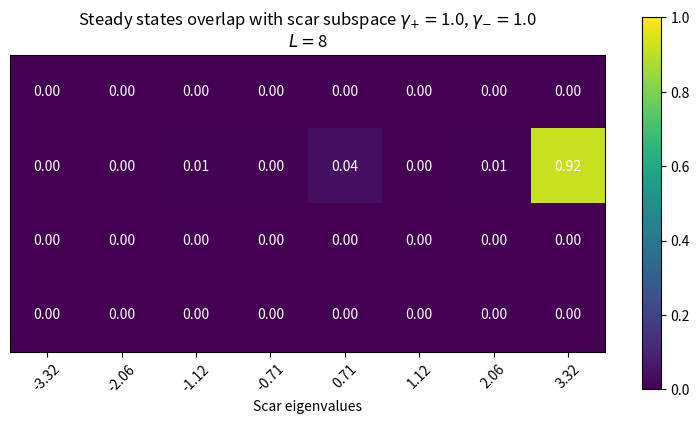

This chart was generated by the following Python code: (Note: this script raises an exception after producing the figure.)
import numpy as np

import matplotlib.pyplot as plt

def fibonacci_basis(L, pbc=False):
  states = []
  for i in range(1 << L):
    if i & (i >> 1) == 0:
      if pbc and 2**0 & i and 2**(L-1) & i:
        continue
      else:
        states.append(i)
  return states

def translationally_invariant_basis(L):
  states= fibonacci_basis(L, pbc=True)
  rep_states = []
  rep_index = {}
  
  basis = set(states)
  
  while len(basis) > 0:
    
    state = basis.copy().pop()
    
    shifted_states = {((state << i) | (state >> (L - i))) & ((1 << L) - 1) for i in range(L)}
    
    min_state = min(shifted_states)
    
    basis = set(basis) ^ set(shifted_states)
    
    rep_states.append(min_state)
    
    rep_index[min_state] = [len(shifted_states)]
    
  return rep_states, rep_index

def generation_basis(L, pbc=False):
  if pbc:
    rep_states, rep_index = translationally_invariant_basis(L)
    for i, s in enumerate(rep_states):
      rep_index[s].append(i)
      rep_index[s] = rep_index[s][::-1]
  else:
    rep_states = fibonacci_basis(L, pbc=False)
    rep_index = {s: i for i,  s in enumerate(rep_states)}
  return rep_states, rep_index


def transition_matrix(L, states, index, gamma_plus, gamma_minus, pbc=False, k=0):
  W = np.zeros((len(states), len(states)), dtype=complex)

  if pbc:
    for state in states:
      for i in range(L):
        if ((state >> ((i-1)%L)) & 1) == 0 and ((state >> ((i+1)%L)) & 1) == 0:
          state_i_p = state ^ (1 << i)
          state_p = state_i_p
          d = 0
          for j in range(L):
            state_ii_p = ((state_i_p << j) | (state_i_p >> (L - j))) & ((1 << L) - 1)
            
            if state_ii_p < state_p:
              state_p = state_ii_p
              d = j
          if state & 1<<i:
            W [ index[state_p][0], index[state][0]] += gamma_plus * np.exp(-1j * 2 * np.pi * k * d / L) * np.sqrt(index[state][1] / index[state_p][1] )
            # print("gamma_minus")
          else:
            W [ index[state_p][0], index[state][0]] += gamma_minus * np.exp(-1j * 2 * np.pi * k * d / L) * np.sqrt(index[state][1] / index[state_p][1] )
            # print("gamma_plus")          
    # np.fill_diagonal(W, -np.sum(W, axis=0))
          W [ index[state][0], index[state][0] ] -= np.sum(W[:, index[state][0]])
          # print("{:04b} --h-- {:04b} -- T -- {:04b}".format(state, state_i_p, state_p),i,d)
          # print("Index:", index[state][0], index[state][1], index[state_p][0], index[state_p][1])
        
        
  else:
    for state in states:
      for i in range(1,L-1):
        if (state >> (i-1)) & 1 == 0 and (state >> (i+1)) & 1 == 0:
          state_p = state ^ 2**i
          if state & 1<<i:
            W [ index[state_p], index[state]] += gamma_minus
          else:
            W [ index[state_p], index[state]] += gamma_plus
          W [ index[state], index[state] ] -= gamma_plus if not (state & 1<<i) else gamma_minus
            # print("{:04b} --h-- {:04b}".format(state, state_i_p),i)
  return W       

def Hamiltonian(L, states, index, omega, pbc=False, k=0):
  
  H = np.zeros((len(states), len(states)), dtype=complex)
  
  if pbc:
    for state in states:
      for i in range(L):
        if ((state >> ((i-1)%L)) & 1) == 0 and ((state >> ((i+1)%L)) & 1) == 0:
          state_i_p = state ^ (1 << i)
          state_p = state_i_p
          d = 0
          for j in range(L):
            state_ii_p = ((state_i_p << j) | (state_i_p >> (L - j))) & ((1 << L) - 1)
            
            if state_ii_p < state_p:
              state_p = state_ii_p
              d = j
          H [ index[state_p][0], index[state][0]] += omega * np.exp(-1j * 2 * np.pi * k * d / L) * np.sqrt(index[state][1] / index[state_p][1] )
          # print("{:04b} --h-- {:04b} -- T -- {:04b}".format(state, state_i_p, state_p),i,d)
          # print("Index:", index[state][0], index[state][1], index[state_p][0], index[state_p][1])
  else:
    for state in states:
      for i in range(1,L-1):
        if (state >> (i-1)) & 1 == 0 and (state >> (i+1)) & 1 == 0:
            state_p = state ^ 2**i
            H [ index[state], index[state_p] ] += omega

            # print("{:04b} --h-- {:04b}".format(state, state_i_p),i)
  return H       

# print(fibonacci_basis)

L = 8

omega = 1.0

gamma_plus = 1.0
gamma_minus = 1.0

basis = generation_basis(L, pbc=False)

H = Hamiltonian(L, basis[0], basis[1], omega, pbc=False)

eigenvalues_H, eigenvectors_H = np.linalg.eigh(H)

neel_state = sum(1 << i for i in range(0, L, 2))
index_neel = basis[1][neel_state]
neel_proj = np.abs(eigenvectors_H[index_neel])**2

scars_vals = np.zeros(L)
scars_vecs = np.zeros((len(basis[0]),L), dtype=complex)
j=0
for i, val in enumerate(neel_proj):
  if val >= np.sort(neel_proj)[-L]:
    scars_vals[j] = eigenvalues_H[i]
    scars_vecs[:,j] = eigenvectors_H[:,i]
    j+=1



# for i in basis[0]:
#   print("{:04b}".format(i))

W = transition_matrix(L, basis[0], basis[1], gamma_plus, gamma_minus, pbc=False)

eigenvalues_W, eigenvectors_W = np.linalg.eig(W)

# Filterign steady states
threshold = 1e-10
number_steady_states = np.sum(np.abs(eigenvalues_W) < threshold)
steady_states= np.zeros((number_steady_states,eigenvectors_W.shape[0]), dtype=complex)
index_steady = []
k=0
for i in range(len(eigenvalues_W)):
  if np.abs(eigenvalues_W[i]) < threshold:
    steady_states[k] = eigenvectors_W[:,i]
    index_steady.append(i)
    print("Steady state:", eigenvalues_W[i])    
    k+=1

s=0
for i in range(len(eigenvalues_W)):
  s += np.abs(np.sum(eigenvectors_W[:,i]))<threshold
  if np.abs(np.real(eigenvalues_W[i])) < threshold:
    print(eigenvalues_W[i])

print(s)

print(steady_states.shape)
print(scars_vecs.shape)

h_sort = np.sort(eigenvalues_H)
w_sort = np.sort(np.real(eigenvalues_W))

# print(np.real(W) - H)
mat_dif = W - H


plt.matshow(np.real(mat_dif), cmap='viridis')
# plt.matshow(H, cmap='viridis')
plt.colorbar()

plt.show()
plt.close()



plt.plot(h_sort, w_sort)
plt.grid()
# plt.show()
plt.close()

steady_over_scar = np.abs((steady_states @ scars_vecs))**2




plt.matshow(steady_over_scar, cmap='viridis', vmin=0, vmax=1)
plt.colorbar()
plt.title("Steady states overlap with scar subspace " + r"$\gamma_{+}=$" + str(gamma_plus) + r", $\gamma_{-}=$" + str(gamma_minus) +"\n" + r"$L=$" + str(L))

# Add text annotations
for (i, j), val in np.ndenumerate(steady_over_scar):
    plt.text(j, i, f"{val:.2f}", ha='center', va='center', color='white')

plt.yticks([])
plt.xticks([i for i in range(L)], [f"{scars_vals[i]:.2f}" for i in range(L)], rotation=45)
plt.xlabel("Scar eigenvalues")
plt.gca().xaxis.set_ticks_position("bottom")

# Save figure
filename = f"/home/<user>/repos/pxp_clock/fig/L_{L}/scars_overlap_gp-{gamma_plus}_gm-{gamma_minus}_L-{L}.png"
plt.savefig(filename, bbox_inches="tight", dpi=300)

plt.close()

# plt.show()






# for i in steady_states:
#   print(i @ scars_vecs)

neel_state = sum(1 << i for i in range(0, L, 2))
index_neel = basis[1][neel_state]
neel_proj = np.abs(eigenvectors_W[index_neel])**2

eigenvalues_W_proj = np.zeros(len(eigenvalues_W))
for i in range(len(eigenvalues_W)):
  eigenvalues_W_proj[i] = np.sum(np.abs(eigenvectors_W[:,i] @ scars_vecs)**2)

# dif = np.max(np.abs(W - W.T))
# print("Max difference from Hermitian:", dif)

plt.plot(np.real(eigenvalues_W), eigenvalues_W_proj, 'bo')
for i in index_steady:
  plt.plot(np.real(eigenvalues_W[i]), eigenvalues_W_proj[i], 'r*', markersize=12)
plt.grid()
plt.title(
    rf"Overlap with scar subspace  "
    rf"$\gamma_+ = {gamma_plus},\ \gamma_- = {gamma_minus}$" "\n"
    rf"$L = {L}$"
)
plt.xlabel(r"Re$(\lambda)$")
plt.ylabel(r"$<\psi|P_{scars}|\psi>$")

# Save figure
filename = f"/home/<user>/repos/pxp_clock/fig/L_{L}/sum_scars_overlap_gp-{gamma_plus}_gm-{gamma_minus}_L-{L}.png"
plt.savefig(filename, bbox_inches="tight", dpi=300)

plt.close()
# plt.show()








plt.matshow(np.real(W), cmap='viridis')
plt.colorbar()
plt.title("Transition matrix |W|" + r" $\gamma_{+}=$" + str(gamma_plus) + r", $\gamma_{-}=$" + str(gamma_minus) +"\n" + r"$L=$" + str(L))
plt.yticks([])
plt.xticks([])

# Save figure
filename = f"/home/<user>/repos/pxp_clock/fig/L_{L}/W_matrix_gp-{gamma_plus}_gm-{gamma_minus}_L-{L}.png"
plt.savefig(filename, bbox_inches="tight", dpi=300)

# plt.show()
plt.close()





plt.plot(np.real(eigenvalues_W), np.imag(eigenvalues_W), 'bo')
for i in index_steady:
  plt.plot(np.real(eigenvalues_W[i]), np.imag(eigenvalues_W[i]), 'r*', markersize=12)
plt.title("Eigenvalues of W" + r" $\gamma_{+}=$" + str(gamma_plus) + r", $\gamma_{-}=$" + str(gamma_minus) +"\n" + r"$L=$" + str(L))
plt.xlabel(r"Re$(\lambda)$")
plt.ylabel(r"Im$(\lambda)$")
plt.grid()

# Save figure
filename = f"/home/<user>/repos/pxp_clock/fig/L_{L}/W_eig_gp-{gamma_plus}_gm-{gamma_minus}_L-{L}.png"
plt.savefig(filename, bbox_inches="tight", dpi=300)

# plt.show()
plt.close()







plt.plot(np.real(eigenvalues_W), neel_proj, 'bo')
for i in index_steady:
  plt.plot(np.real(eigenvalues_W[i]), eigenvalues_W_proj[i], 'r*', markersize=12)
plt.title("Overlap with Neel state" + r"$\gamma_{+}=$" + str(gamma_plus) + r", $\gamma_{-}=$" + str(gamma_minus) +"\n" + r"$L=$" + str(L))
plt.xlabel(r"Im$(\lambda)$")
plt.ylabel(r"$<\psi|P_{Neel}|\psi>$")
plt.grid()

# Save figure
filename = f"/home/<user>/repos/pxp_clock/fig/L_{L}/overlap_Neel_gp-{gamma_plus}_gm-{gamma_minus}_L-{L}.png"
# plt.savefig(filename, bbox_inches="tight", dpi=300)

plt.show()
plt.close()



# print(W)
